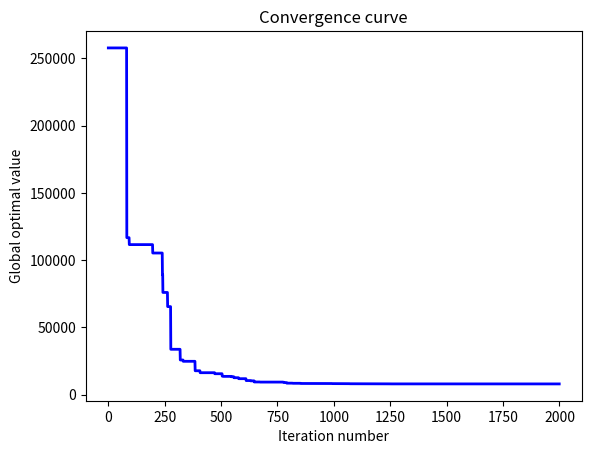

This chart was generated by the following Python code:
#!/usr/bin/env python
# -*- coding: utf-8 -*-
# @Time    : 2022/11/11 14:42
# [redacted]
# [redacted]
# @File    : DE.py
# @Statement : Differential Evolution
# @Reference : Das S, Suganthan P N. Differential evolution: A survey of the state-of-the-art[J]. IEEE Transactions on Evolutionary Computation, 2010, 15(1): 4-31.
import random
import math
import matplotlib.pyplot as plt


def obj(x):
    """
    The objective function of pressure vessel design
    :param x:
    :return:
    """
    x1 = x[0]
    x2 = x[1]
    x3 = x[2]
    x4 = x[3]
    g1 = -x1 + 0.0193 * x3
    g2 = -x2 + 0.00954 * x3
    g3 = -math.pi * x3 ** 2 - 4 * math.pi * x3 ** 3 / 3 + 1296000
    g4 = x4 - 240
    if g1 <= 0 and g2 <= 0 and g3 <= 0 and g4 <= 0:
        return 0.6224 * x1 * x3 * x4 + 1.7781 * x2 * x3 ** 2 + 3.1661 * x1 ** 2 * x4 + 19.84 * x1 ** 2 * x3
    else:
        return 1e10


def boundary_check(x, lb, ub, dim):
    """
    Check the boundary
    :param x: a candidate solution
    :param lb: the lower bound (list)
    :param ub: the upper bound (list)
    :param dim: dimension
    :return:
    """
    for i in range(dim):
        if x[i] < lb[i]:
            x[i] = lb[i]
        elif x[i] > ub[i]:
            x[i] = ub[i]
    return x


def main(npop, iter, pc, min_beta, max_beta, lb, ub):
    """
    The main function of DE
    :param npop: population size
    :param iter: iteration number
    :param pc: crossover probability
    :param min_beta: the lower bound of scaling factor
    :param max_beta: the upper bound of scaling factor
    :param lb: the lower bound (list)
    :param ub: the upper bound (list)
    :return:
    """
    # Step 1. Initialization
    pop = []  # population
    score = []  # the score of population
    dim = len(lb)  # dimension
    ind_list = [i for i in range(npop)]  # the index list
    for _ in range(npop):
        temp_pop = [random.uniform(lb[i], ub[i]) for i in range(dim)]
        pop.append(temp_pop)
        score.append(obj(temp_pop))
    gbest = min(score)  # the global best
    gbest_ind = pop[score.index(gbest)]  # the global best individual
    iter_best = []  # the global best of each iteration
    con_iter = 0  # the convergence iteration

    # Step 2. The main loop
    for t in range(iter):
        for i in range(npop):
            temp_ind_list = random.sample(ind_list, 3)
            while i in temp_ind_list:
                temp_ind_list = random.sample(ind_list, 3)
                r1 = temp_ind_list[0]
                r2 = temp_ind_list[1]
                r3 = temp_ind_list[2]

                # Step 2.1. Mutation
                beta = random.uniform(min_beta, max_beta)
                new_ind = [pop[r1][j] + beta * (pop[r2][j] - pop[r3][j]) for j in range(dim)]
                new_ind = boundary_check(new_ind, lb, ub, dim)

                # Step 2.2. Binomial crossover
                for j in range(dim):
                    if random.randint(0, 1) == 1 or random.random() <= pc:
                        pass
                    else:
                        new_ind[j] = pop[i][j]

                # Step 2.3. Selection
                new_score = obj(new_ind)
                if new_score < score[i]:
                    score[i] = new_score
                    pop[i] = new_ind.copy()
                    if new_score < gbest:
                        gbest = score[i]
                        gbest_ind = new_ind.copy()
                        con_iter = t + 1
        iter_best.append(gbest)

    # Step 3. Sort the results
    x = [i for i in range(iter)]
    plt.figure()
    plt.plot(x, iter_best, linewidth=2, color='blue')
    plt.xlabel('Iteration number')
    plt.ylabel('Global optimal value')
    plt.title('Convergence curve')
    plt.show()
    return {'best score': gbest, 'best solution': gbest_ind, 'convergence iteration': con_iter}


if __name__ == '__main__':
    # Parameter settings
    npop = 50
    iter = 2000
    pc = 0.2
    min_beta = 0.2
    max_beta = 0.8
    lb = [0, 0, 10, 10]
    ub = [99, 99, 200, 200]
    print(main(npop, iter, pc, min_beta, max_beta, lb, ub))
